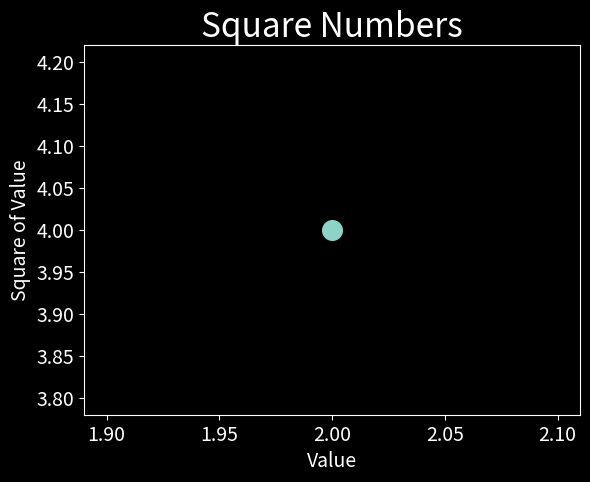

Write the Python code that produced this figure.
"""
Styling the output make it more interesting. We’ll add a style and a
title, label the axes, and make sure all the text is large enough to
read.
"""
import matplotlib.pyplot as plt

plt.style.use('dark_background')
fig, ax = plt.subplots()
ax.scatter(2, 4, s=200)

# Set chart title and label axes.
ax.set_title("Square Numbers", fontsize=24)
ax.set_xlabel("Value", fontsize=14)
ax.set_ylabel("Square of Value", fontsize=14)

# Set size of tick labels.
ax.tick_params(axis='both', which='major', labelsize=14)

plt.show()
